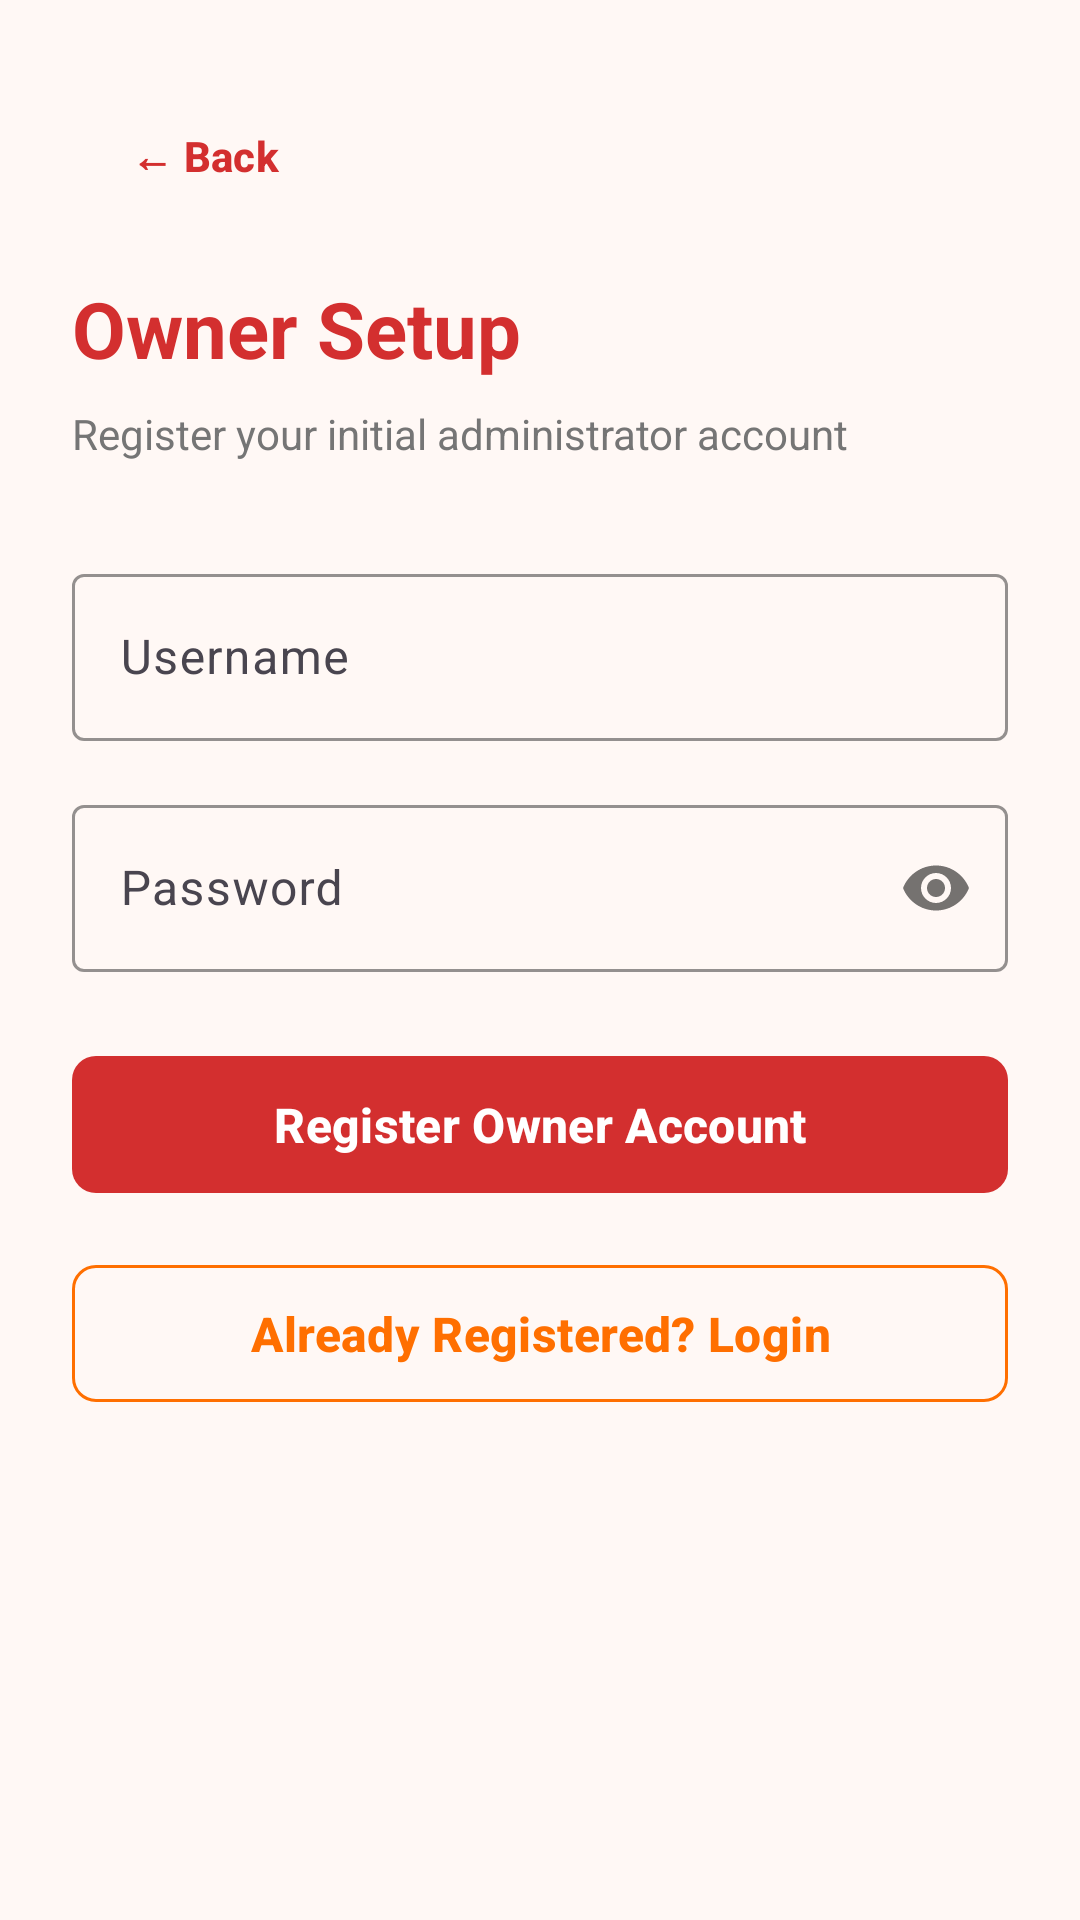

This screen was rendered from an Android layout file. Write that file and the resources it references.
<!-- AndroidManifest.xml: application theme Theme.FINALPROJECT -->
<!-- res/layout/activity_owner_register.xml -->
<?xml version="1.0" encoding="utf-8"?>
<ScrollView xmlns:android="http://schemas.android.com/apk/res/android"
    xmlns:app="http://schemas.android.com/apk/res-auto"
    xmlns:tools="http://schemas.android.com/tools"
    android:layout_width="match_parent"
    android:layout_height="match_parent"
    android:background="@color/background_light"
    android:fillViewport="true"
    tools:context=".OwnerRegisterActivity">

    <LinearLayout
        android:layout_width="match_parent"
        android:layout_height="wrap_content"
        android:orientation="vertical"
        android:padding="24dp">

        <LinearLayout
            android:layout_width="match_parent"
            android:layout_height="56dp"
            android:orientation="horizontal"
            android:gravity="center_vertical"
            android:layout_marginBottom="12dp">

            <Button
                android:id="@+id/btnBackRegister"
                style="@style/Widget.Material3.Button.TextButton"
                android:layout_width="wrap_content"
                android:layout_height="wrap_content"
                android:text="← Back"
                android:textColor="@color/primary_red"
                android:textSize="14sp"
                android:textStyle="bold"
                android:insetTop="0dp"
                android:insetBottom="0dp" />
        </LinearLayout>

        <TextView
            android:layout_width="wrap_content"
            android:layout_height="wrap_content"
            android:text="Owner Setup"
            android:textColor="@color/primary_red"
            android:textSize="26sp"
            android:textStyle="bold"
            android:layout_marginBottom="8dp" />

        <TextView
            android:layout_width="match_parent"
            android:layout_height="wrap_content"
            android:text="Register your initial administrator account"
            android:textColor="@color/text_muted"
            android:textSize="14sp"
            android:layout_marginBottom="32dp" />

        <com.google.android.material.textfield.TextInputLayout
            style="@style/Widget.Material3.TextInputLayout.OutlinedBox"
            android:layout_width="match_parent"
            android:layout_height="wrap_content"
            android:layout_marginBottom="16dp"
            android:hint="Username"
            app:boxStrokeColor="@color/primary_orange">

            <com.google.android.material.textfield.TextInputEditText
                android:id="@+id/etUsername"
                android:layout_width="match_parent"
                android:layout_height="wrap_content"
                android:inputType="textEmailAddress"
                android:maxLines="1" />

        </com.google.android.material.textfield.TextInputLayout>

        <com.google.android.material.textfield.TextInputLayout
            style="@style/Widget.Material3.TextInputLayout.OutlinedBox"
            android:layout_width="match_parent"
            android:layout_height="wrap_content"
            android:layout_marginBottom="24dp"
            android:hint="Password"
            app:boxStrokeColor="@color/primary_orange"
            app:passwordToggleEnabled="true">

            <com.google.android.material.textfield.TextInputEditText
                android:id="@+id/etPassword"
                android:layout_width="match_parent"
                android:layout_height="wrap_content"
                android:inputType="textPassword"
                android:maxLines="1" />

        </com.google.android.material.textfield.TextInputLayout>

        <com.google.android.material.button.MaterialButton
            android:id="@+id/btnRegister"
            style="@style/RestaurantButtonStyle"
            android:layout_width="match_parent"
            android:layout_height="wrap_content"
            android:layout_marginBottom="16dp"
            android:text="Register Owner Account" />

        <com.google.android.material.button.MaterialButton
            android:id="@+id/btnLoginRedirect"
            style="@style/RestaurantSecondaryButtonStyle"
            android:layout_width="match_parent"
            android:layout_height="wrap_content"
            android:text="Already Registered? Login" />

    </LinearLayout>
</ScrollView>
<!-- resources referenced by this layout -->
<resources>
  <color name="background_light">#FFF8F5</color>
  <color name="primary_orange">#FF6F00</color>
  <color name="primary_red">#D32F2F</color>
  <color name="text_muted">#757575</color>
  <style name="RestaurantButtonStyle" parent="Widget.Material3.Button">
          <item name="backgroundTint">@color/primary_red</item>
          <item name="android:textColor">@color/white</item>
          <item name="cornerRadius">8dp</item>
          <item name="android:paddingTop">12dp</item>
          <item name="android:paddingBottom">12dp</item>
          <item name="android:textSize">16sp</item>
          <item name="android:textStyle">bold</item>
      </style>
  <style name="RestaurantSecondaryButtonStyle" parent="Widget.Material3.Button.OutlinedButton">
          <item name="strokeColor">@color/primary_orange</item>
          <item name="android:textColor">@color/primary_orange</item>
          <item name="cornerRadius">8dp</item>
          <item name="android:paddingTop">12dp</item>
          <item name="android:paddingBottom">12dp</item>
          <item name="android:textSize">16sp</item>
          <item name="android:textStyle">bold</item>
      </style>
  <style name="Theme.FINALPROJECT" parent="Base.Theme.FINALPROJECT" />
  <color name="white">#FFFFFFFF</color>
  <style name="Base.Theme.FINALPROJECT" parent="Theme.Material3.DayNight.NoActionBar">
          
          <item name="colorPrimary">@color/primary_red</item>
          <item name="colorPrimaryVariant">@color/primary_red_dark</item>
          <item name="colorSecondary">@color/primary_orange</item>
          <item name="colorSecondaryVariant">@color/accent_orange</item>
          <item name="android:windowBackground">@color/background_light</item>
      </style>
  <color name="primary_red_dark">#9A0007</color>
  <color name="accent_orange">#FF9800</color>
</resources>
